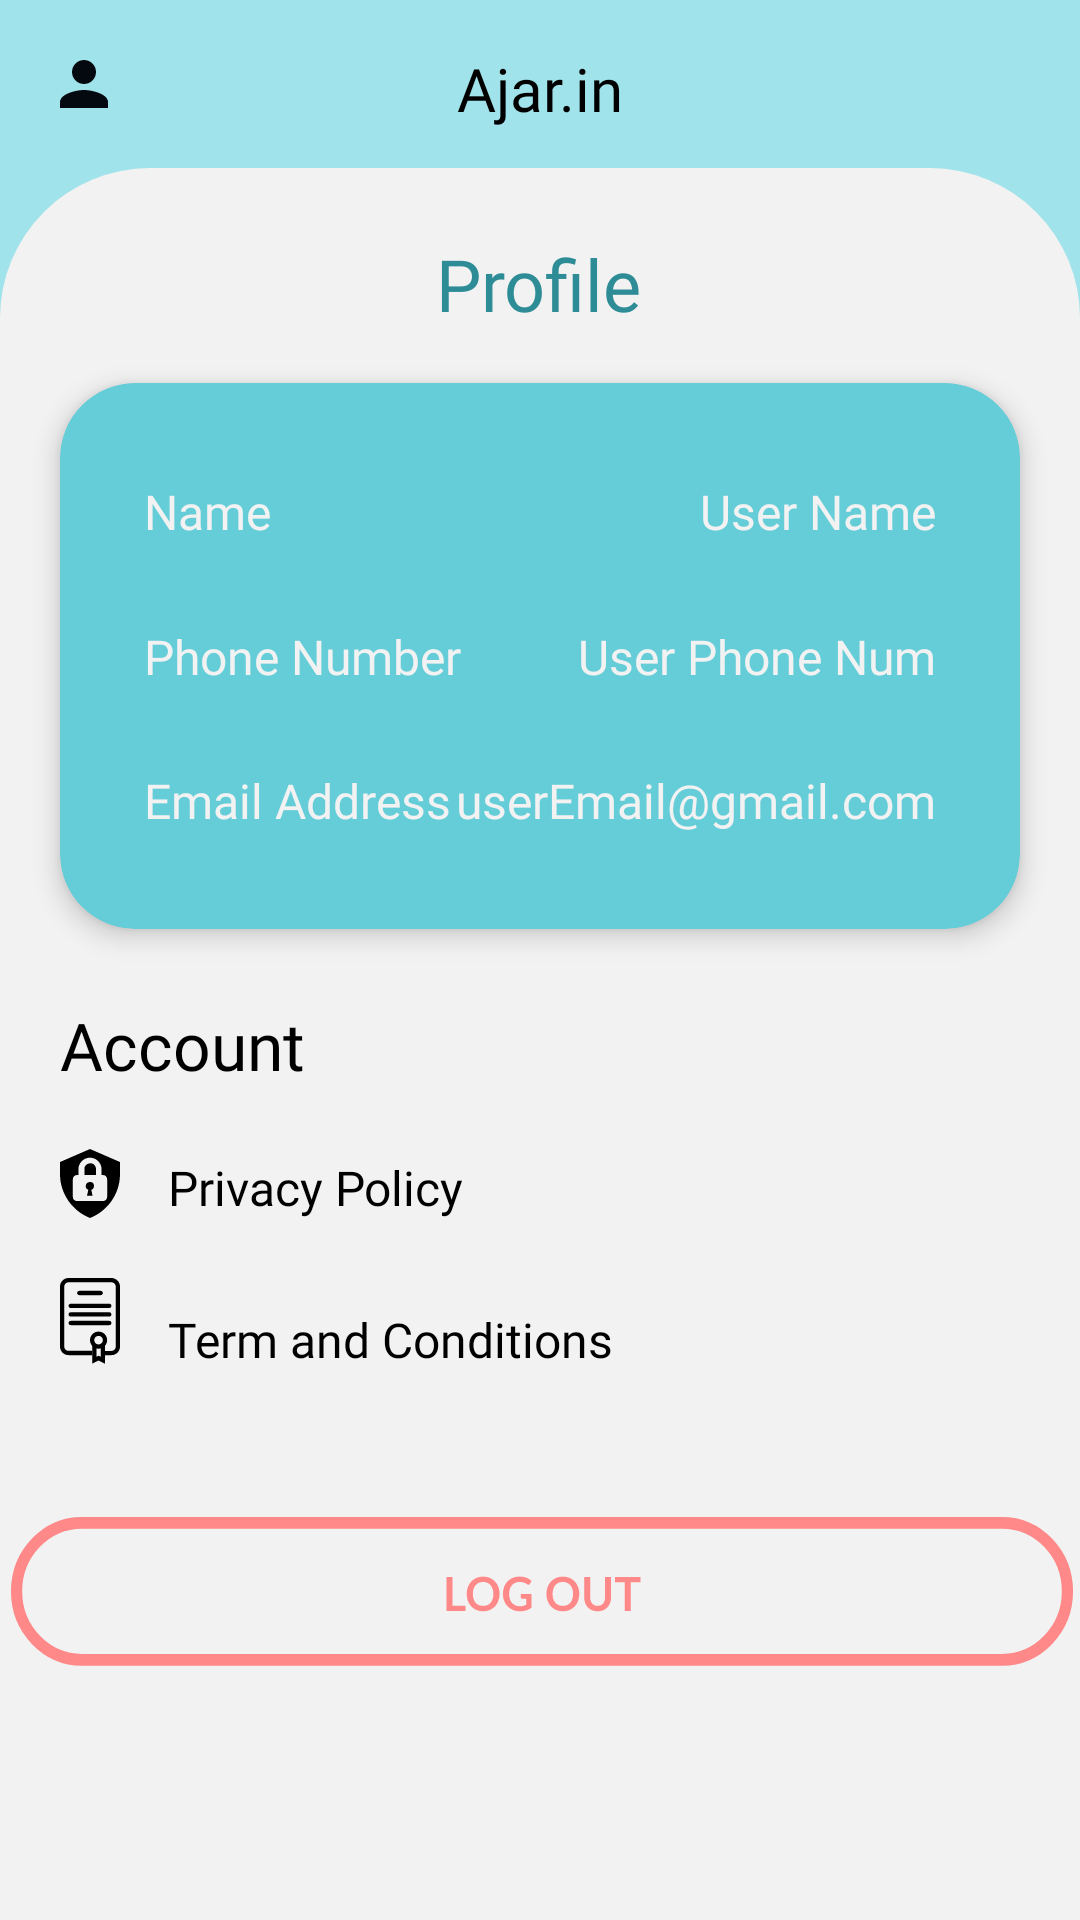

Android layout source for this screen:
<!-- AndroidManifest.xml: application theme Theme.Ajarin -->
<!-- res/layout/fragment_profile.xml -->
<?xml version="1.0" encoding="utf-8"?>
<androidx.constraintlayout.widget.ConstraintLayout xmlns:android="http://schemas.android.com/apk/res/android"
    xmlns:app="http://schemas.android.com/apk/res-auto"
    xmlns:tools="http://schemas.android.com/tools"
    android:layout_width="match_parent"
    android:layout_height="match_parent"
    android:background="@color/biru"
    tools:context=".Profile">

    <ImageView
        android:id="@+id/imageView6"
        android:layout_width="match_parent"
        android:layout_height="match_parent"
        android:layout_marginTop="56dp"
        android:src="@drawable/background"
        app:layout_constraintBottom_toBottomOf="parent"
        app:layout_constraintEnd_toEndOf="parent"
        app:layout_constraintHorizontal_bias="1.0"
        app:layout_constraintStart_toStartOf="parent"
        app:layout_constraintTop_toBottomOf="@+id/textView" />

    <TextView
        android:id="@+id/textView"
        android:layout_width="63dp"
        android:layout_height="27dp"
        android:layout_marginTop="16dp"
        android:fontFamily="@font/lato_bold"
        android:gravity="center"
        android:text="@string/app_name"
        android:textColor="@color/black"
        android:textSize="20sp"
        app:layout_constraintEnd_toEndOf="parent"
        app:layout_constraintStart_toStartOf="parent"
        app:layout_constraintTop_toTopOf="parent"
        tools:ignore="MissingConstraints" />

    <ImageView
        android:id="@+id/imageView7"
        android:layout_width="wrap_content"
        android:layout_height="wrap_content"
        android:layout_marginStart="16dp"
        android:layout_marginTop="16dp"
        android:src="@drawable/ic_person_black"
        app:layout_constraintStart_toStartOf="parent"
        app:layout_constraintTop_toTopOf="parent" />

    <TextView
        android:id="@+id/profile_text"
        android:layout_width="108dp"
        android:layout_height="34dp"
        android:layout_centerHorizontal="true"
        android:fontFamily="@font/lato_bold"
        android:gravity="center"
        android:text="@string/profile_frag"
        android:textColor="@color/ijoFont"
        android:textSize="24sp"
        app:layout_constraintEnd_toEndOf="parent"
        app:layout_constraintHorizontal_bias="0.498"
        app:layout_constraintStart_toStartOf="parent"
        app:layout_constraintTop_toTopOf="@+id/imageView6"
        tools:ignore="MissingConstraints" />

    <androidx.cardview.widget.CardView
        android:id="@+id/cardView"
        android:layout_width="match_parent"
        android:layout_height="182dp"
        android:layout_marginStart="20dp"
        android:layout_marginTop="16dp"
        android:layout_marginEnd="20dp"
        app:cardBackgroundColor="@color/biru2"
        app:cardCornerRadius="25dp"
        app:cardElevation="5dp"
        app:layout_constraintEnd_toEndOf="parent"
        app:layout_constraintStart_toStartOf="parent"
        app:layout_constraintTop_toBottomOf="@+id/profile_text">

        <androidx.constraintlayout.widget.ConstraintLayout
            android:layout_width="match_parent"
            android:layout_height="match_parent">

            <TextView
                android:id="@+id/nameTag"
                android:layout_width="wrap_content"
                android:layout_height="wrap_content"
                android:layout_marginStart="28dp"
                android:layout_marginTop="32dp"
                android:fontFamily="@font/lato_bold"
                android:text="@string/name"
                android:textColor="@color/whiteBG"
                android:textSize="16sp"
                app:layout_constraintStart_toStartOf="parent"
                app:layout_constraintTop_toTopOf="parent" />

            <TextView
                android:id="@+id/user_name"
                android:layout_width="wrap_content"
                android:layout_height="wrap_content"
                android:layout_marginTop="32dp"
                android:layout_marginEnd="28dp"
                android:fontFamily="@font/lato"
                android:text="@string/userName"
                android:textColor="@color/whiteBG"
                android:textSize="16sp"
                app:layout_constraintEnd_toEndOf="parent"
                app:layout_constraintTop_toTopOf="parent" />

            <TextView
                android:id="@+id/phoneTag"
                android:layout_width="wrap_content"
                android:layout_height="wrap_content"
                android:layout_marginStart="28dp"
                android:fontFamily="@font/lato_bold"
                android:text="@string/phone_number"
                android:textColor="@color/whiteBG"
                android:textSize="16sp"
                app:layout_constraintBottom_toBottomOf="parent"
                app:layout_constraintStart_toStartOf="parent"
                app:layout_constraintTop_toTopOf="parent" />

            <TextView
                android:id="@+id/user_phone"
                android:layout_width="wrap_content"
                android:layout_height="wrap_content"
                android:layout_marginEnd="28dp"
                android:fontFamily="@font/lato"
                android:text="@string/userPhone"
                android:textColor="@color/whiteBG"
                android:textSize="16sp"
                app:layout_constraintBottom_toBottomOf="parent"
                app:layout_constraintEnd_toEndOf="parent"
                app:layout_constraintTop_toTopOf="parent" />

            <TextView
                android:id="@+id/emailTag"
                android:layout_width="wrap_content"
                android:layout_height="wrap_content"
                android:layout_marginStart="28dp"
                android:layout_marginBottom="32dp"
                android:fontFamily="@font/lato_bold"
                android:text="@string/email_address"
                android:textColor="@color/whiteBG"
                android:textSize="16sp"
                app:layout_constraintBottom_toBottomOf="parent"
                app:layout_constraintStart_toStartOf="parent" />

            <TextView
                android:id="@+id/user_email"
                android:layout_width="wrap_content"
                android:layout_height="wrap_content"
                android:layout_marginEnd="28dp"
                android:layout_marginBottom="32dp"
                android:fontFamily="@font/lato"
                android:text="@string/userEmail"
                android:textColor="@color/whiteBG"
                android:textSize="16sp"
                app:layout_constraintBottom_toBottomOf="parent"
                app:layout_constraintEnd_toEndOf="parent" />

        </androidx.constraintlayout.widget.ConstraintLayout>

    </androidx.cardview.widget.CardView>

    <ImageView
        android:id="@+id/imageView8"
        android:layout_width="wrap_content"
        android:layout_height="wrap_content"
        android:layout_marginStart="20dp"
        android:layout_marginTop="20dp"
        android:src="@drawable/ic_terms"
        app:layout_constraintStart_toStartOf="parent"
        app:layout_constraintTop_toBottomOf="@+id/imageView9" />

    <ImageView
        android:id="@+id/imageView9"
        android:layout_width="wrap_content"
        android:layout_height="wrap_content"
        android:layout_marginStart="20dp"
        android:layout_marginTop="20dp"
        android:src="@drawable/ic_privacy"
        app:layout_constraintStart_toStartOf="parent"
        app:layout_constraintTop_toBottomOf="@+id/Account" />

    <TextView
        android:id="@+id/Account"
        android:layout_width="wrap_content"
        android:layout_height="wrap_content"
        android:layout_marginStart="20dp"
        android:layout_marginTop="24dp"
        android:fontFamily="@font/lato_bold"
        android:text="@string/account"
        android:textColor="@color/black"
        android:textSize="22sp"
        app:layout_constraintStart_toStartOf="parent"
        app:layout_constraintTop_toBottomOf="@+id/cardView" />

    <TextView
        android:id="@+id/termConditions"
        android:layout_width="wrap_content"
        android:layout_height="wrap_content"
        android:layout_marginStart="16dp"
        android:layout_marginTop="29dp"
        android:fontFamily="@font/lato_bold"
        android:text="@string/termCond"
        android:textColor="@color/black"
        android:textSize="16sp"
        app:layout_constraintStart_toEndOf="@+id/imageView8"
        app:layout_constraintTop_toBottomOf="@id/privacyPolicy" />

    <TextView
        android:id="@+id/privacyPolicy"
        android:layout_width="wrap_content"
        android:layout_height="wrap_content"
        android:layout_marginStart="16dp"
        android:layout_marginTop="22dp"
        android:fontFamily="@font/lato_bold"
        android:text="@string/pandP"
        android:textColor="@color/black"
        android:textSize="16sp"
        app:layout_constraintStart_toEndOf="@+id/imageView9"
        app:layout_constraintTop_toBottomOf="@+id/Account" />

    <ImageButton
        android:id="@+id/logoutbutton"
        android:layout_width="364dp"
        android:layout_height="60dp"
        android:layout_marginTop="196dp"
        android:background="@drawable/ic_logoutbutton"
        app:layout_constraintEnd_toEndOf="parent"
        app:layout_constraintHorizontal_bias="0.495"
        app:layout_constraintStart_toStartOf="parent"
        app:layout_constraintTop_toBottomOf="@+id/cardView" />


</androidx.constraintlayout.widget.ConstraintLayout>
<!-- resources referenced by this layout -->
<resources>
  <color name="biru">#A1E3EA</color>
  <color name="biru2">#65CDD8</color>
  <color name="black">#FF000000</color>
  <color name="ijoFont">#2E8C96</color>
  <color name="whiteBG">#F2F2F2</color>
  <!-- drawable background (drawable) -->
  <?xml version="1.0" encoding="utf-8"?>
  <shape
      xmlns:android="http://schemas.android.com/apk/res/android"
      android:shape="rectangle">
  
      <solid android:color="@color/whiteBG"/>
      <corners android:topRightRadius="50dp"
              android:topLeftRadius="50dp"/>
  </shape>
  <!-- drawable ic_logoutbutton: vector/xml drawable (drawable, 4078 chars, omitted) -->
  <!-- drawable ic_person_black (drawable) -->
  <vector android:height="24dp" android:tint="#04080F"
      android:viewportHeight="24" android:viewportWidth="24"
      android:width="24dp" xmlns:android="http://schemas.android.com/apk/res/android">
      <path android:fillColor="@android:color/white" android:pathData="M12,12c2.21,0 4,-1.79 4,-4s-1.79,-4 -4,-4 -4,1.79 -4,4 1.79,4 4,4zM12,14c-2.67,0 -8,1.34 -8,4v2h16v-2c0,-2.66 -5.33,-4 -8,-4z"/>
  </vector>
  <!-- drawable ic_privacy (drawable) -->
  <?xml version="1.0" encoding="utf-8"?>
  <vector xmlns:android="http://schemas.android.com/apk/res/android"
      android:width="20dp"
      android:height="23dp"
      android:viewportWidth="20"
      android:viewportHeight="23">
      <path
          android:fillColor="#000"
          android:pathData="M10 11c-0.86 0-1.43 0.57-1.43 1.44c0 0.58 0.43 1.01 0.86 1.16L9 15.62h1.86l-0.43-2.02c0.57-0.15 0.86-0.58 0.86-1.16c0.14-0.87-0.43-1.45-1.29-1.45zm0.14-6.23c-1 0-2 0.73-2 1.74v2.17H12V6.5c-0.14-1.01-0.86-1.74-1.86-1.74zM10 0L0 4.34v4.34c0.14 6.36 4.14 12 10 14.32c5.86-2.31 9.86-7.96 10-14.32V4.34L10 0zm5.71 15.91c0 0.87-0.57 1.45-1.42 1.45H5.7c-0.85 0-1.42-0.58-1.42-1.45v-5.78c0-0.87 0.57-1.45 1.42-1.45h0.43V6.5C6.3 4.48 8 2.89 10 2.89c2 0 3.71 1.6 3.86 3.62v2.17h0.43c0.85 0 1.42 0.58 1.42 1.45v5.78z"/>
  </vector>
  <!-- drawable ic_terms: vector/xml drawable (drawable, 2976 chars, omitted) -->
  <string name="account">Account</string>
  <string name="app_name">Ajar.in</string>
  <string name="email_address">Email Address</string>
  <string name="name">Name</string>
  <string name="pandP">Privacy Policy</string>
  <string name="phone_number">Phone Number</string>
  <string name="profile_frag">Profile</string>
  <string name="termCond">Term and Conditions</string>
  <string name="userEmail">userEmail@gmail.com</string>
  <string name="userName">User Name</string>
  <string name="userPhone">User Phone Num</string>
  <style name="Theme.Ajarin" parent="Theme.MaterialComponents.DayNight.NoActionBar">
          
          <item name="colorPrimary">@color/biru</item>
          <item name="colorPrimaryVariant">@color/biru2</item>
          <item name="colorOnPrimary">@color/white</item>
          
          <item name="colorSecondary">@color/teal_200</item>
          <item name="colorSecondaryVariant">@color/teal_700</item>
          <item name="colorOnSecondary">@color/black</item>
          
          <item name="android:statusBarColor" tools:targetApi="l">?attr/colorPrimaryVariant</item>
          
          <item name="colorControlNormal">@color/biru</item>
          <item name="colorControlActivated">@color/biru2</item>
      </style>
  <color name="white">#FFFFFFFF</color>
  <color name="teal_200">#FF03DAC5</color>
  <color name="teal_700">#FF018786</color>
</resources>
